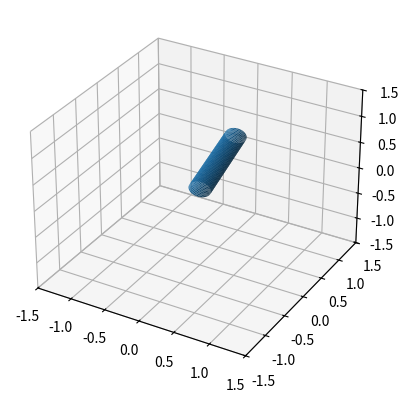

Generate this figure with matplotlib:
"""
=================================
Rigid body simulator of submarine
=================================
Submarine is modeled as a solid cylinder with 4 motors in a quad copter configuration.
"""

import numpy as np
import matplotlib.pyplot as plt
import matplotlib.patches as mpatches
from mpl_toolkits.mplot3d import Axes3D
from matplotlib.collections import PatchCollection

fh_length = 1.5  # m
fh_rad = 0.15  # m
fh_mass = 8.  # kg

I_x = 1. / 2 * fh_mass * fh_rad ** 2
I_y = 1. / 12 * fh_mass * (3 * fh_rad ** 2 + fh_length ** 2)
I_z = 1. / 12 * fh_mass * (3 * fh_rad ** 2 + fh_length ** 2)
I_invt = np.diag([1 / I_x, 1 / I_y, 1 / I_z])

# motor offset from COG vector
rvec = fh_length * np.array([[-0.5, 0.5, -0.5],
                             [0.5, 0.5, -0.5],
                             [0.5, -0.5, -0.5],
                             [-0.5, -0.5, -0.5]])

# motor attitude vector
mvec = np.array([[0., 0, 1],
                 [0., 0, 1],
                 [0., 0, 1],
                 [0., 0, 1]])

# acceleration is defined in body relative coordinate frame
x_ddot = lambda fvec: np.sum(fvec[:, None] * mvec, axis=0) / fh_mass

# angulat acceleration is defined in body relative coordinate frame
theta_ddot = lambda fvec: np.dot(I_invt, (F1 * np.cross(r1, m1)
                                          + F2 * np.cross(r2, m2)
                                          + F3 * np.cross(r3, m3)
                                          + F4 * np.cross(r4, m4)))

theta_dot = lambda td_last, fvec: td_last + theta_ddot(F1, F2, F3, F4) * dt

theta = lambda t_last, td_last, fvec: t_last + theta_dot(td_last, F1, F2, F3, F4) * dt

# attitude vector is defined (yaw, pitch, roll)
attitude = np.array([0., 0, 0])

rec_top = [mpatches.Rectangle([-fh_rad / 2, -fh_length / 2], fh_rad, fh_length)]
col_top = PatchCollection(rec_top)

th_axis = np.arange(300) / 300 * 2 * np.pi
l_axis = np.arange(301) / 300 * fh_length
r_axis = np.ones_like(l_axis) * fh_rad

def get_rot(att_vec):
    """rotate object to desired attitude
    formulation is from 'General rotations' section of wikipedia article
    order of matrix multiplication is important
    """
    att_vec = np.array(att_vec)

    Rz = np.array([[np.cos(att_vec[0]), -np.sin(att_vec[0]), 0],
                   [np.sin(att_vec[0]), np.cos(att_vec[0]), 0],
                   [0, 0, 1]])

    Ry = np.array([[np.cos(att_vec[1]), 0, np.sin(att_vec[1])],
                   [0, 1, 0],
                   [-np.sin(att_vec[1]), 0, np.cos(att_vec[1])]])

    Rx = np.array([[1, 0, 0],
                   [0, np.cos(att_vec[2]), -np.sin(att_vec[2])],
                   [0, np.sin(att_vec[2]), np.cos(att_vec[2])]])

    X = np.cos(th_axis)[:, None] * r_axis
    Y = np.ones_like(th_axis)[:, None] * l_axis
    Z = np.sin(th_axis)[:, None] * r_axis

    rot = np.array([X, Y, Z])
    rot = np.moveaxis(rot, 0, 1)
    rot = Rx @ rot
    rot = Ry @ rot
    rot = Rz @ rot
    rot = np.moveaxis(rot, 1, 0)
    return rot[0, :, :], rot[1, :, :], rot[2, :, :]

X, Y, Z = get_rot([0.2, 0, 0])

fig = plt.figure()
ax = fig.add_subplot(111, projection='3d')

ax.plot_surface(X, Y, Z)
ax.set_xlim(-fh_length, fh_length)
ax.set_ylim(-fh_length, fh_length)
ax.set_zlim(-fh_length, fh_length)


plt.show(block=False)
